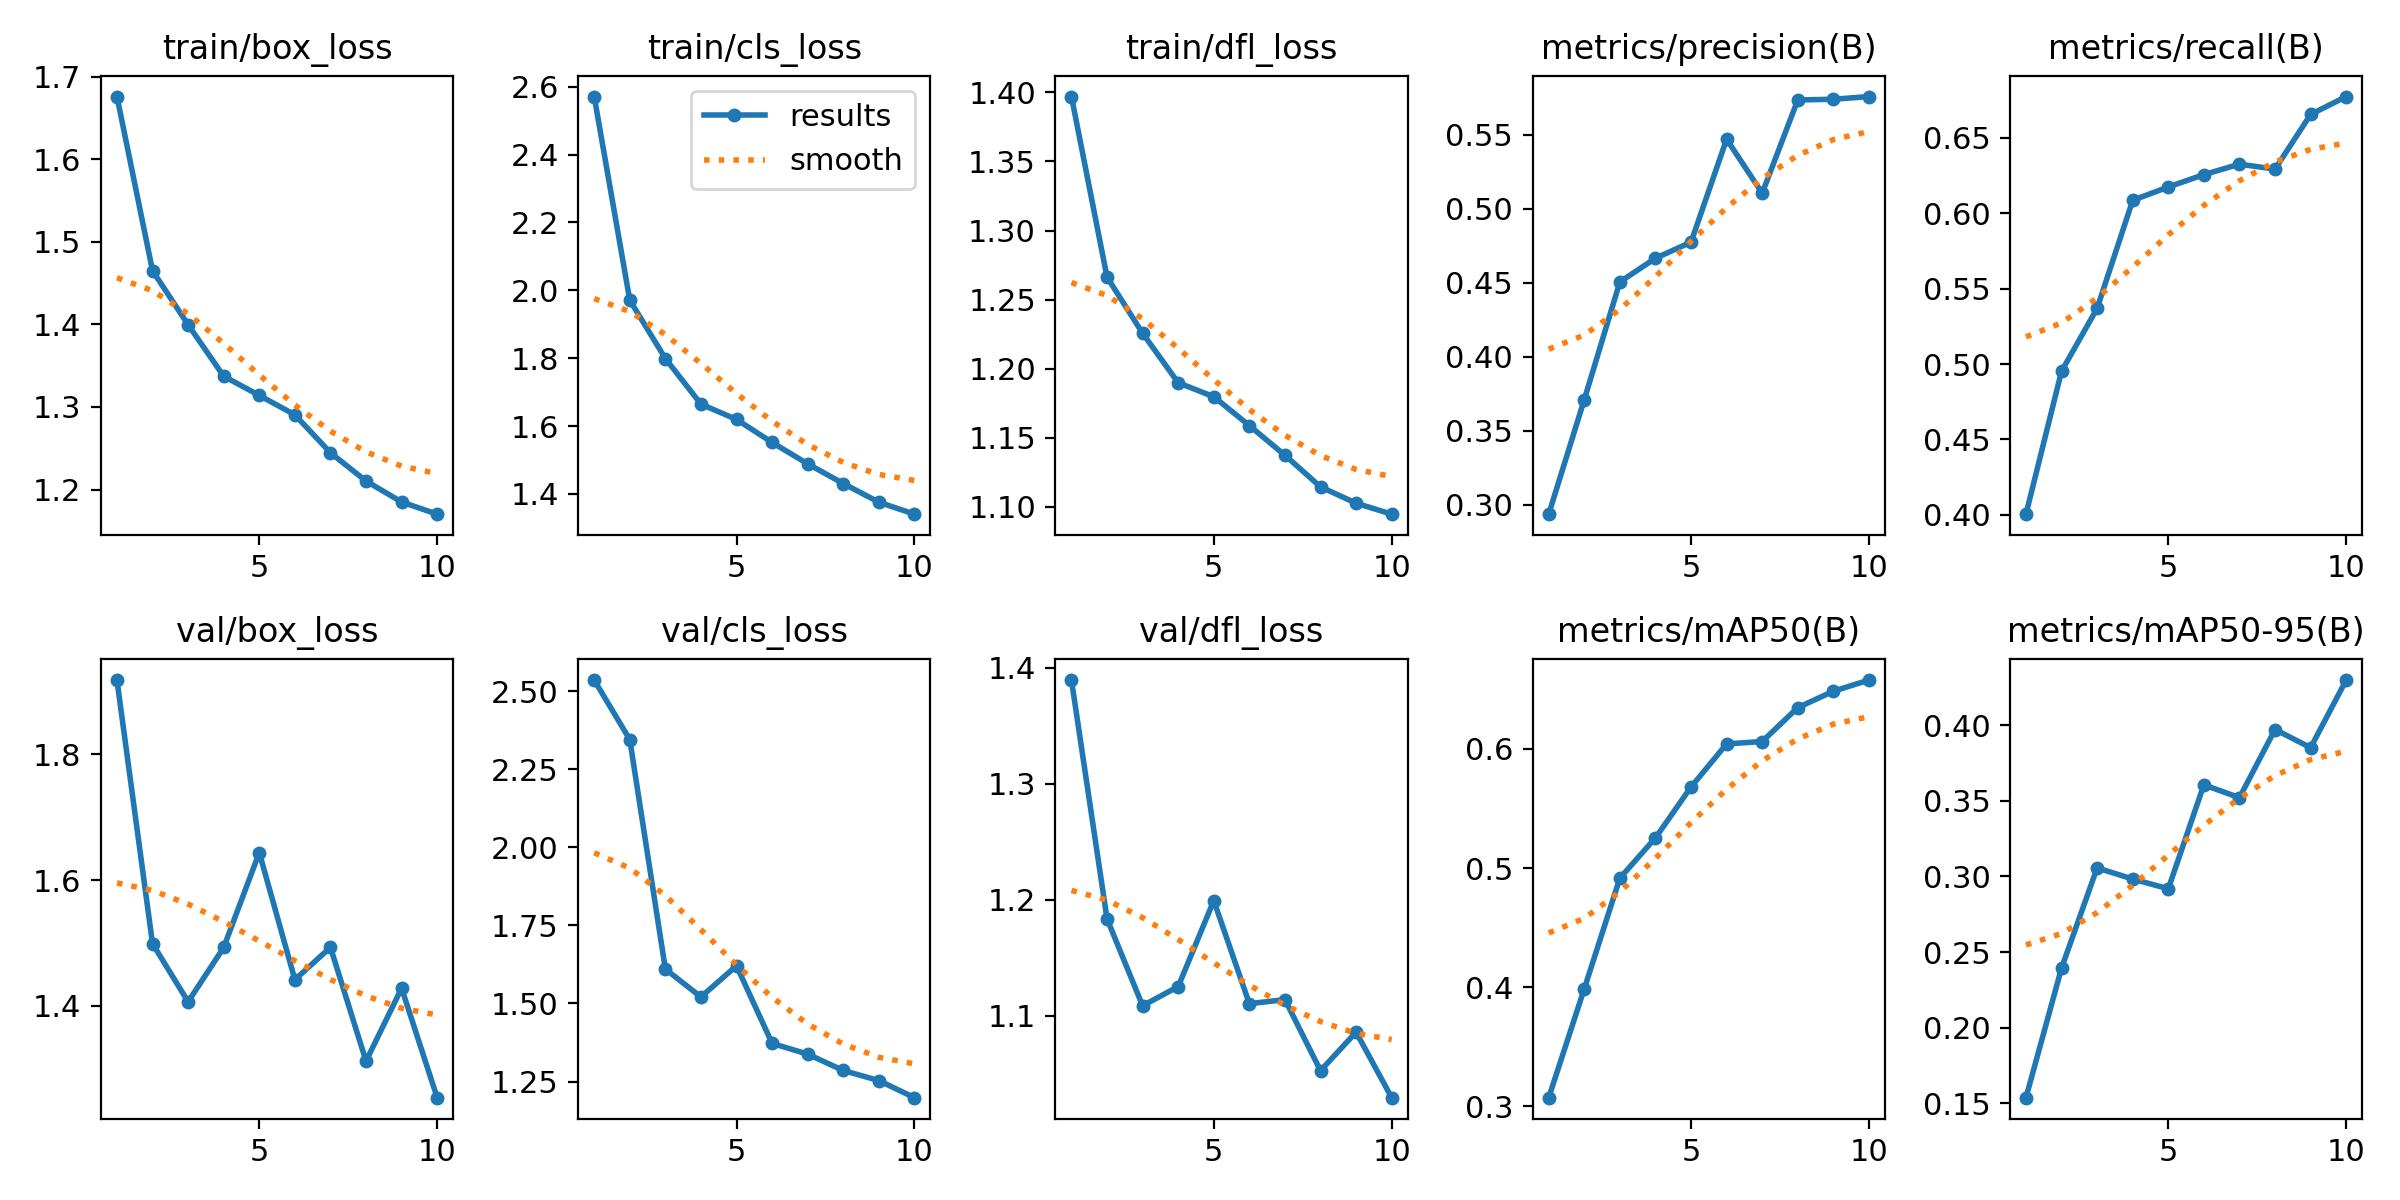

The data file committed next to this chart (first rows):
epoch, time, train/box_loss, train/cls_loss, train/dfl_loss, metrics/precision(B), metrics/recall(B), metrics/mAP50(B), metrics/mAP50-95(B), val/box_loss, val/cls_loss, val/dfl_loss, lr/pg0, lr/pg1, lr/pg2
1, 983.6, 1.676, 2.571, 1.397, 0.2935, 0.4005, 0.3072, 0.1536, 1.918, 2.535, 1.389, 0.08078, 0.0005945, 0.0005945
2, 1996, 1.465, 1.971, 1.266, 0.371, 0.4952, 0.3987, 0.2394, 1.499, 2.345, 1.184, 0.06126, 0.001076, 0.001076
3, 2979, 1.4, 1.799, 1.226, 0.4506, 0.5369, 0.4915, 0.3057, 1.407, 1.61, 1.109, 0.04162, 0.001439, 0.001439
4, 3934, 1.337, 1.665, 1.19, 0.4666, 0.6085, 0.5253, 0.2983, 1.493, 1.521, 1.125, 0.02187, 0.001683, 0.001683
5, 4885, 1.314, 1.619, 1.18, 0.4775, 0.6173, 0.5681, 0.2919, 1.644, 1.621, 1.199, 0.001992, 0.001809, 0.001809
6, 5838, 1.29, 1.552, 1.159, 0.5471, 0.6256, 0.6042, 0.3607, 1.442, 1.372, 1.111, 0.001515, 0.001515, 0.001515
7, 6788, 1.245, 1.489, 1.137, 0.5106, 0.6324, 0.6062, 0.3522, 1.493, 1.338, 1.114, 0.001218, 0.001218, 0.001218
8, 7744, 1.21, 1.431, 1.114, 0.5737, 0.6292, 0.6347, 0.3973, 1.312, 1.285, 1.053, 0.000921, 0.000921, 0.000921
9, 8693, 1.185, 1.376, 1.103, 0.5741, 0.6654, 0.6485, 0.3853, 1.428, 1.253, 1.086, 0.000624, 0.000624, 0.000624
10, 9646, 1.17, 1.34, 1.095, 0.576, 0.6773, 0.6579, 0.43, 1.254, 1.198, 1.03, 0.000327, 0.000327, 0.000327
